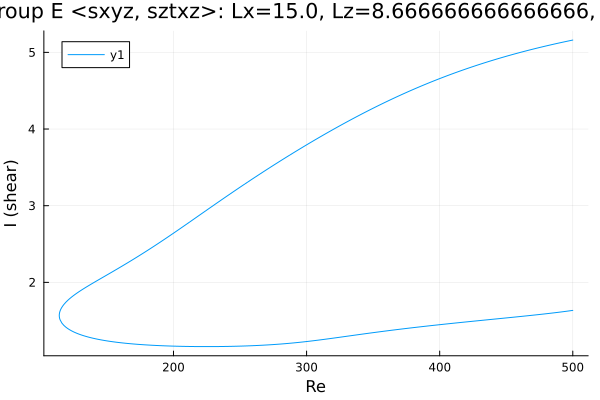

The file beside this chart, header and first rows:
Re, shear
500.0, 5.16
499.8, 5.16
498.4, 5.155
497, 5.15
495.6, 5.144
494.2, 5.139
492.8, 5.134
491.4, 5.129
489.9, 5.123
488.5, 5.118
487.1, 5.112
485.7, 5.107
484.3, 5.101
482.9, 5.096
481.5, 5.09
480, 5.084
478.6, 5.078
477.2, 5.072
475.8, 5.067
474.4, 5.061
473, 5.055
471.6, 5.048
470.1, 5.042
468.7, 5.036
467.8, 5.032
466.4, 5.026
465, 5.019
463.5, 5.013
462.1, 5.007
460.7, 5
459.3, 4.993
457.9, 4.987
456.5, 4.98
455.1, 4.973
453.6, 4.967
452.2, 4.96
450.8, 4.953
449.4, 4.946
448, 4.939
446.6, 4.932
445.2, 4.924
443.7, 4.917
442.3, 4.91
440.9, 4.902
439.5, 4.895
438.1, 4.887
436.7, 4.88
435.3, 4.872
433.8, 4.864
432.4, 4.857
431, 4.849
429.6, 4.841
428.2, 4.833
426.8, 4.825
425.4, 4.817
423.9, 4.808
422.5, 4.8
421.1, 4.792
419.7, 4.783
418.3, 4.775
... 552 more rows
